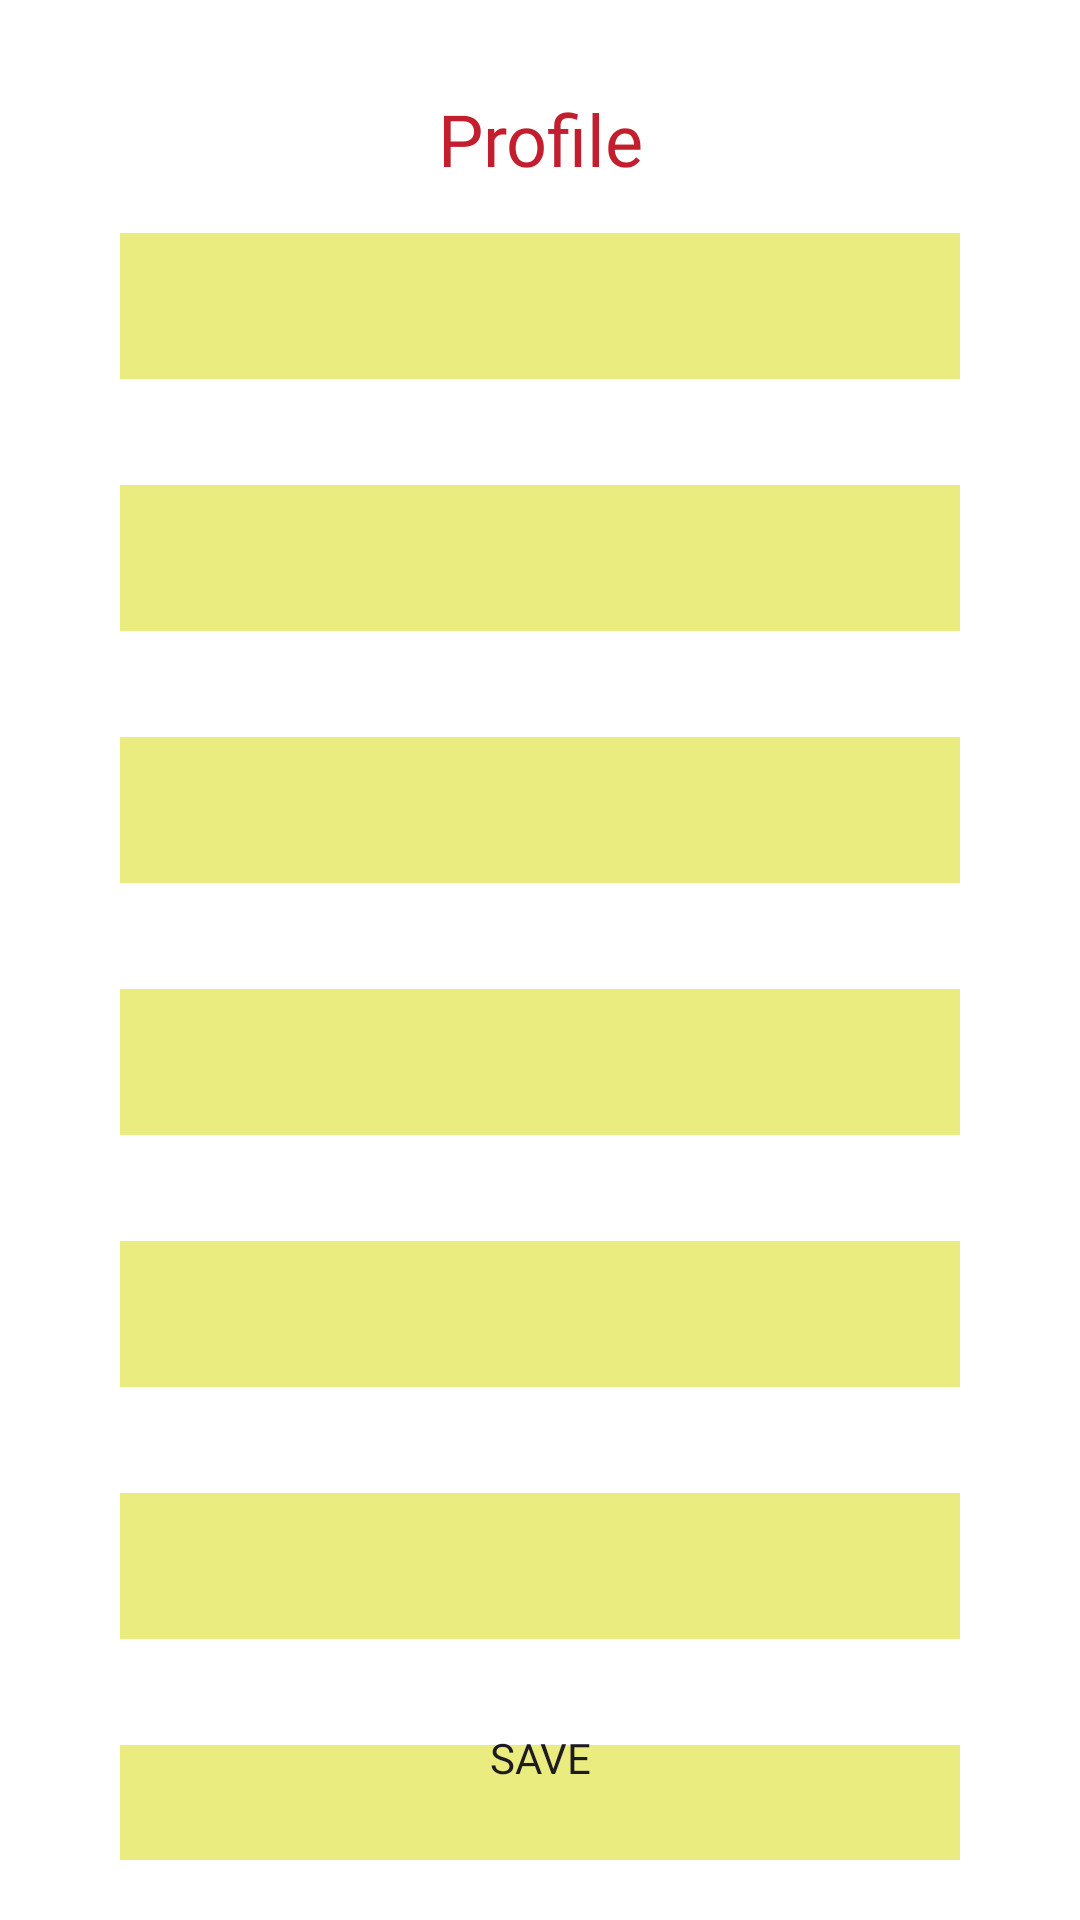

Reconstruct the res/layout file that produces this screen, plus the resources it refers to.
<!-- AndroidManifest.xml: application theme Theme.HelpMeApp -->
<!-- res/layout/fragment_user_profile.xml -->
<?xml version="1.0" encoding="utf-8"?>
<RelativeLayout xmlns:android="http://schemas.android.com/apk/res/android"
    xmlns:app="http://schemas.android.com/apk/res-auto"
    xmlns:tools="http://schemas.android.com/tools"
    android:layout_width="match_parent"
    android:layout_height="match_parent"
    android:focusable="true"
    android:background="#FFFFFF"

    tools:context=".UserSection.UserProfile">


    <TextView
        android:id="@+id/textView"
        android:layout_width="match_parent"
        android:layout_height="wrap_content"
        android:layout_alignParentTop="true"
        android:layout_marginTop="30dp"
        android:fontFamily="@font/bungeeregular"
        android:gravity="center"
        android:text="Profile"
        android:textColor="#C31E2E"
        android:textSize="24sp" />

    <com.google.android.material.textfield.TextInputLayout
        android:id="@+id/textlayout1"
        android:layout_width="match_parent"
        android:layout_height="?actionBarSize"
        android:layout_below="@id/textView"
        android:layout_marginStart="30dp"
        app:placeholderTextColor="#C31E2E"
        android:layout_marginTop="10dp"
        android:layout_marginEnd="30dp"
        android:layout_marginBottom="10dp"
        android:gravity="center"
        android:textAlignment="center"
        >

        <com.google.android.material.textfield.TextInputEditText
            android:id="@+id/NameUser"
            android:layout_width="match_parent"
            android:layout_height="match_parent"
            android:layout_margin="10dp"

            android:background="#EBEC80"
            android:fontFamily="@font/bungeeregular"
            android:gravity="center_horizontal|center_vertical"
            android:textSize="16sp" />

    </com.google.android.material.textfield.TextInputLayout>

    <com.google.android.material.textfield.TextInputLayout
        android:id="@+id/textlayout2"

        android:layout_width="match_parent"
        android:layout_height="?actionBarSize"
        android:layout_below="@id/textlayout1"
        android:layout_marginStart="30dp"

        android:layout_marginTop="10dp"
        android:layout_marginEnd="30dp"
        android:layout_marginBottom="10dp"
        android:gravity="center"
        app:placeholderTextColor="#C31E2E">

        <com.google.android.material.textfield.TextInputEditText
            android:id="@+id/EmailUser"
            android:layout_width="match_parent"
            android:layout_height="wrap_content"
            android:layout_margin="10dp"

            android:background="#EBEC80"
            android:fontFamily="@font/bungeeregular"
            android:gravity="center_horizontal"
            android:textSize="18sp" />

    </com.google.android.material.textfield.TextInputLayout>

    <com.google.android.material.textfield.TextInputLayout
        android:id="@+id/textlayout3"
        android:layout_width="match_parent"
        android:layout_height="?actionBarSize"
        android:layout_below="@id/textlayout2"
        android:layout_marginStart="30dp"

        android:layout_marginTop="10dp"
        android:layout_marginEnd="30dp"
        android:layout_marginBottom="10dp"
        android:gravity="center"
        app:placeholderTextColor="#C31E2E">

        <com.google.android.material.textfield.TextInputEditText
            android:id="@+id/PasswordUser"
            android:layout_width="match_parent"
            android:layout_height="wrap_content"
            android:layout_margin="10dp"
            android:background="#EBEC80"
            android:fontFamily="@font/bungeeregular"
            android:gravity="center_horizontal"
            android:inputType="text|textPassword"
            android:textSize="16sp" />
    </com.google.android.material.textfield.TextInputLayout>

    <com.google.android.material.textfield.TextInputLayout
        android:id="@+id/textlayout4"
        android:layout_width="match_parent"
        android:layout_height="?actionBarSize"
        android:layout_below="@id/textlayout3"
        android:layout_marginStart="30dp"

        android:layout_marginTop="10dp"
        android:layout_marginEnd="30dp"
        android:layout_marginBottom="10dp"
        android:gravity="center"
        app:placeholderTextColor="#C31E2E">

        <com.google.android.material.textfield.TextInputEditText
            android:id="@+id/typeCarUser"
            android:layout_width="match_parent"
            android:layout_height="wrap_content"
            android:layout_margin="10dp"
            android:background="#EBEC80"
            android:fontFamily="@font/bungeeregular"
            android:gravity="center|center_horizontal"
            android:textSize="16sp" />
    </com.google.android.material.textfield.TextInputLayout>

    <com.google.android.material.textfield.TextInputLayout
        android:id="@+id/textlayout5"
        android:layout_width="match_parent"
        android:layout_height="?actionBarSize"
        android:layout_below="@id/textlayout4"
        android:layout_marginStart="30dp"
        android:layout_marginTop="10dp"
        android:layout_marginEnd="30dp"
        android:layout_marginBottom="10dp"
        android:gravity="center"
        app:placeholderTextColor="#C31E2E">

        <com.google.android.material.textfield.TextInputEditText
            android:id="@+id/ColorCarUser"
            android:layout_width="match_parent"
            android:layout_height="wrap_content"
            android:layout_margin="10dp"
            android:background="#EBEC80"
            android:fontFamily="@font/bungeeregular"
            android:gravity="center_horizontal"
            android:textSize="16sp" />
    </com.google.android.material.textfield.TextInputLayout>

    <com.google.android.material.textfield.TextInputLayout
        android:id="@+id/textlayout6"
        android:layout_width="match_parent"
        android:layout_height="?actionBarSize"
        android:layout_below="@id/textlayout5"
        android:layout_marginStart="30dp"
        android:layout_marginTop="10dp"
        android:layout_marginEnd="30dp"
        android:layout_marginBottom="10dp"
        android:gravity="center"

        app:placeholderTextColor="#C31E2E">

        <com.google.android.material.textfield.TextInputEditText
            android:id="@+id/modelCarUser"
            android:layout_width="match_parent"
            android:layout_height="wrap_content"
            android:layout_margin="10dp"
            android:background="#EBEC80"
            android:fontFamily="@font/bungeeregular"
            android:gravity="center_horizontal"
            android:inputType="number|numberSigned"
            android:textSize="16sp" />
    </com.google.android.material.textfield.TextInputLayout>

    <com.google.android.material.textfield.TextInputLayout
        android:id="@+id/textlayout7"
        android:layout_width="match_parent"
        android:layout_height="?actionBarSize"
        android:layout_below="@id/textlayout6"
        android:layout_marginStart="30dp"
        android:layout_marginTop="10dp"
        android:layout_marginEnd="30dp"
        android:layout_marginBottom="10dp"
        android:gravity="center"
        app:placeholderTextColor="#C31E2E">

        <com.google.android.material.textfield.TextInputEditText
            android:id="@+id/PhoneUser"
            android:layout_width="match_parent"
            android:layout_height="wrap_content"
            android:layout_margin="10dp"
            android:background="#EBEC80"
            android:fontFamily="@font/bungeeregular"
            android:gravity="center_horizontal"
            android:inputType="number|numberSigned"
            android:textSize="18sp" />
    </com.google.android.material.textfield.TextInputLayout>

    <Button
        android:id="@+id/saveDataUser"
        style="@style/Widget.AppCompat.Button.Borderless"
        android:layout_width="wrap_content"
        android:layout_height="wrap_content"
        android:layout_alignParentBottom="true"
        android:layout_centerHorizontal="true"
        android:layout_marginBottom="30dp"
        android:fontFamily="@font/bungeeregular"
        android:text="save" />
</RelativeLayout>
<!-- resources referenced by this layout -->
<resources>
  <style name="Theme.HelpMeApp" parent="Base.Theme.HelpMeApp" />
  <style name="Base.Theme.HelpMeApp" parent="Theme.Material3.DayNight.NoActionBar">
          <item name="drawerArrowStyle">@style/DrawerHamburgerStyle</item>
      </style>
  <style name="DrawerHamburgerStyle" parent="@style/Widget.AppCompat.DrawerArrowToggle">
          <item name="spinBars">true</item>
  
      </style>
</resources>
